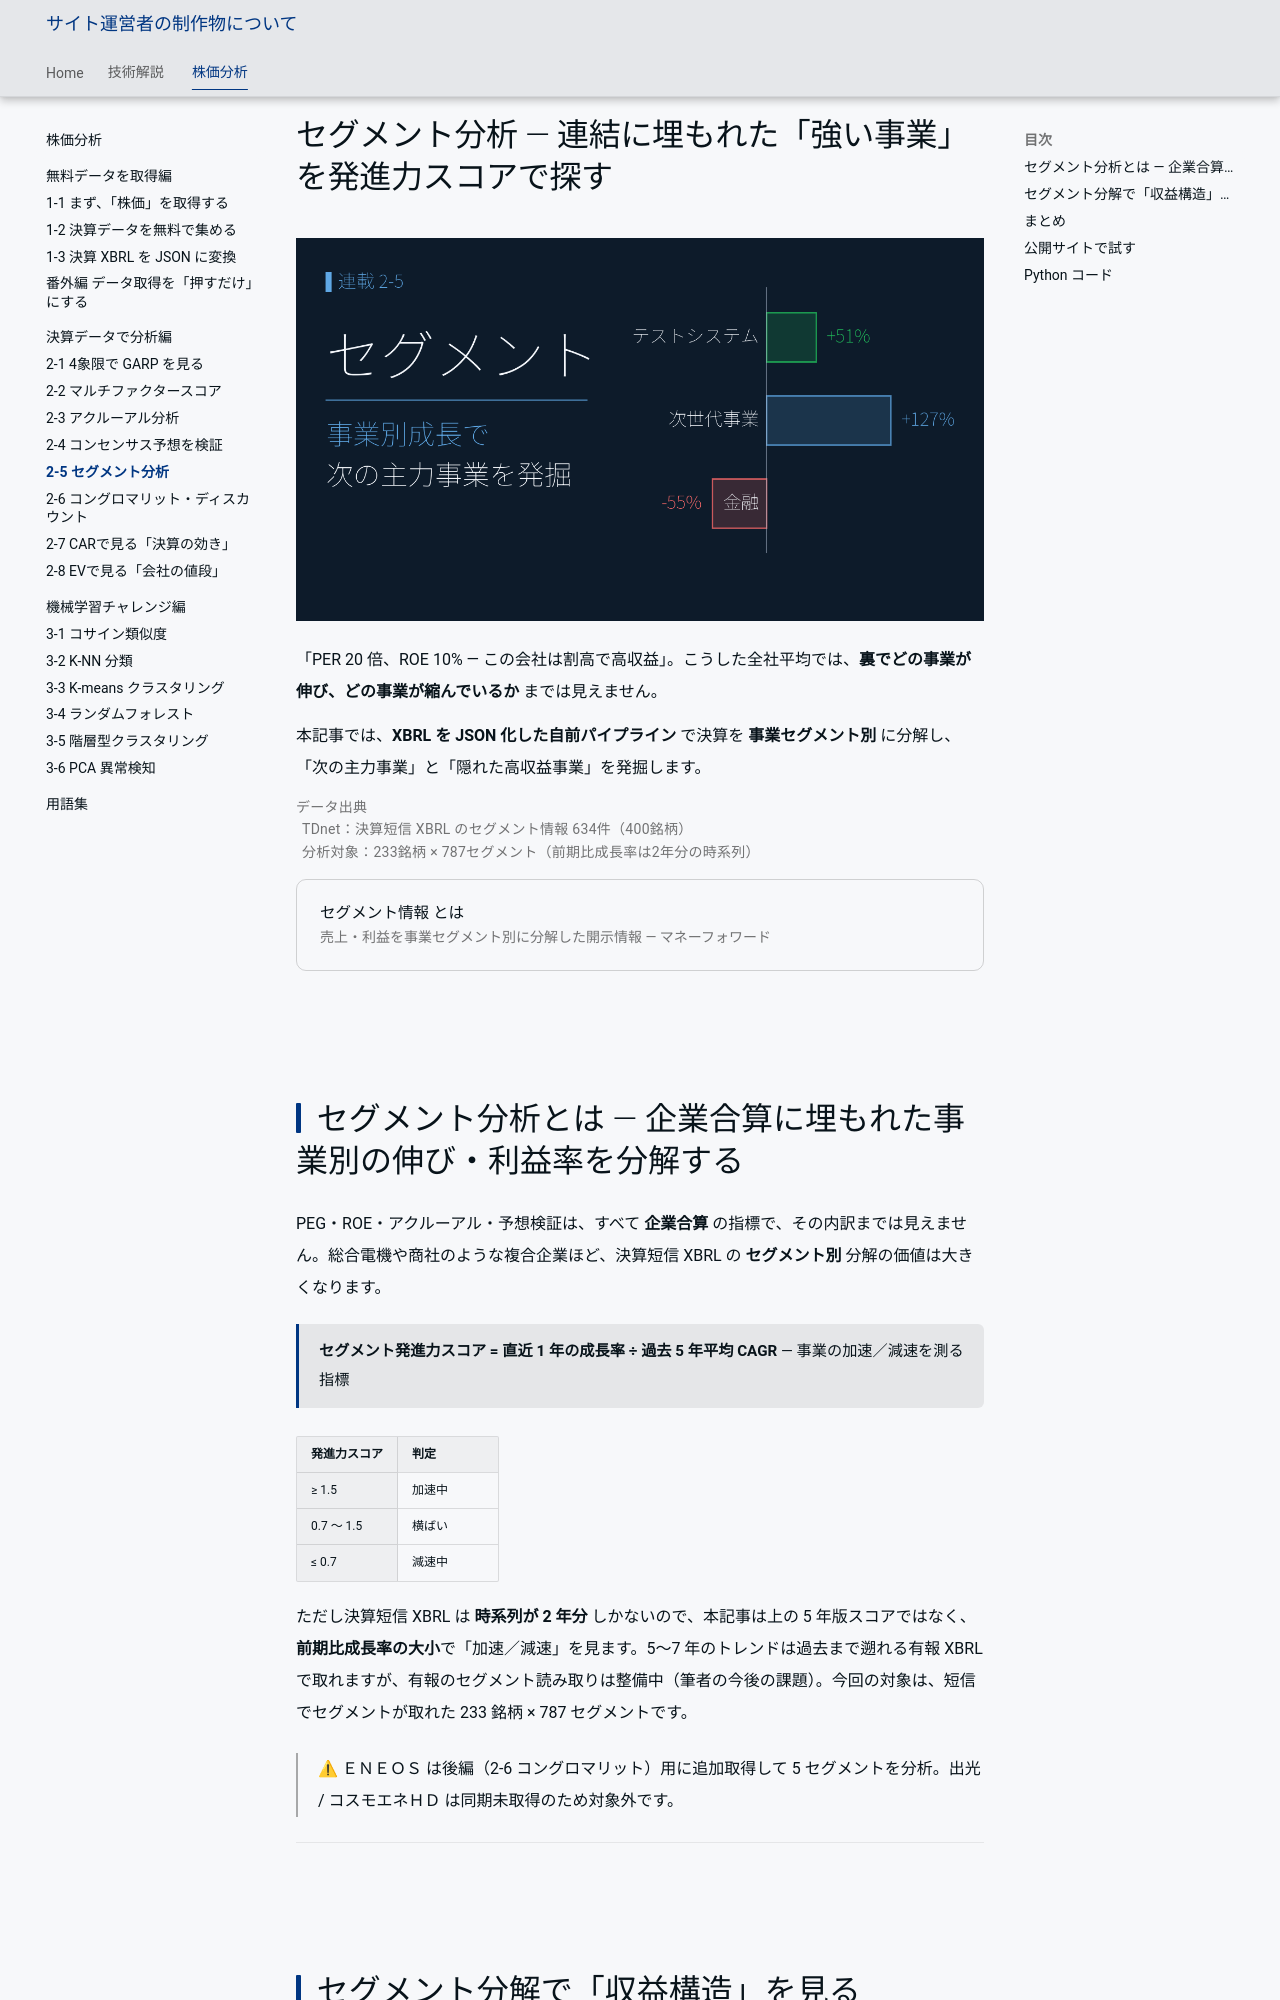

repository: minnanosaiban/tomo · page: blog/posts/02-05_segment_analysis/index.html · generator: mkdocs

---
title: セグメント分析 ― 連結に埋もれた「強い事業」を発進力スコアで探す
description: XBRLをJSON化した自前パイプラインで決算を事業セグメント別に分解し、次の主力事業と隠れた高収益事業を発掘します。
image: https://minnanosaiban.github.io/tomo/blog/posts/img/02-05_segment_analysis/00_thumbnail.png
url: https://minnanosaiban.github.io/tomo/blog/posts/02-05_segment_analysis/
twitter_card: summary_large_image
---

# セグメント分析 ― 連結に埋もれた「強い事業」を発進力スコアで探す

![セグメント発進力](img/02-05_segment_analysis/00_thumbnail.png){width="1280"}

「PER 20 倍、ROE 10% ― この会社は割高で高収益」。こうした全社平均では、**裏でどの事業が伸び、どの事業が縮んでいるか** までは見えません。

本記事では、**XBRL を JSON 化した自前パイプライン** で決算を **事業セグメント別** に分解し、「次の主力事業」と「隠れた高収益事業」を発掘します。

<p class="fig-meta">データ出典<br><i class="fa-solid fa-caret-right"></i>TDnet：決算短信 XBRL のセグメント情報 634件（400銘柄）<br><i class="fa-solid fa-caret-right"></i>分析対象：233銘柄 × 787セグメント（前期比成長率は2年分の時系列）</p>

<div class="ref-quiet">
<a class="ref-card ref-card--quiet" href="https://biz.moneyforward.com/accounting/basic/74240/" target="_blank" rel="noopener">
<span class="ref-card-body">
<span class="ref-card-title">セグメント情報 とは</span>
<span class="ref-card-desc">売上・利益を事業セグメント別に分解した開示情報 ― マネーフォワード</span>
</span>
</a>
</div>


## セグメント分析とは ― 企業合算に埋もれた事業別の伸び・利益率を分解する

PEG・ROE・アクルーアル・予想検証は、すべて **企業合算** の指標で、その内訳までは見えません。総合電機や商社のような複合企業ほど、決算短信 XBRL の **セグメント別** 分解の価値は大きくなります。

<div class="keypoint" markdown="span">**セグメント発進力スコア = 直近 1 年の成長率 ÷ 過去 5 年平均 CAGR** ― 事業の加速／減速を測る指標</div>

| 発進力スコア | 判定 |
| --- | --- |
| ≥ 1.5 | 加速中 |
| 0.7 〜 1.5 | 横ばい |
| ≤ 0.7 | 減速中 |

ただし決算短信 XBRL は **時系列が 2 年分** しかないので、本記事は上の 5 年版スコアではなく、**前期比成長率の大小**で「加速／減速」を見ます。5〜7 年のトレンドは過去まで遡れる有報 XBRL で取れますが、有報のセグメント読み取りは整備中（筆者の今後の課題）。今回の対象は、短信でセグメントが取れた 233 銘柄 × 787 セグメントです。

>⚠ ＥＮＥＯＳ は後編（[2-6 コングロマリット](02-06_segment_core_stocks.md)）用に追加取得して 5 セグメントを分析。出光 / コスモエネＨＤ は同期未取得のため対象外です。

---

## セグメント分解で「収益構造」を見る

ここからは、決算短信で 2 年分が取れた全 233 銘柄 × 787 セグメントを俯瞰します。前期比成長率と営業利益率の 2 つの切り口で見ていきます。
